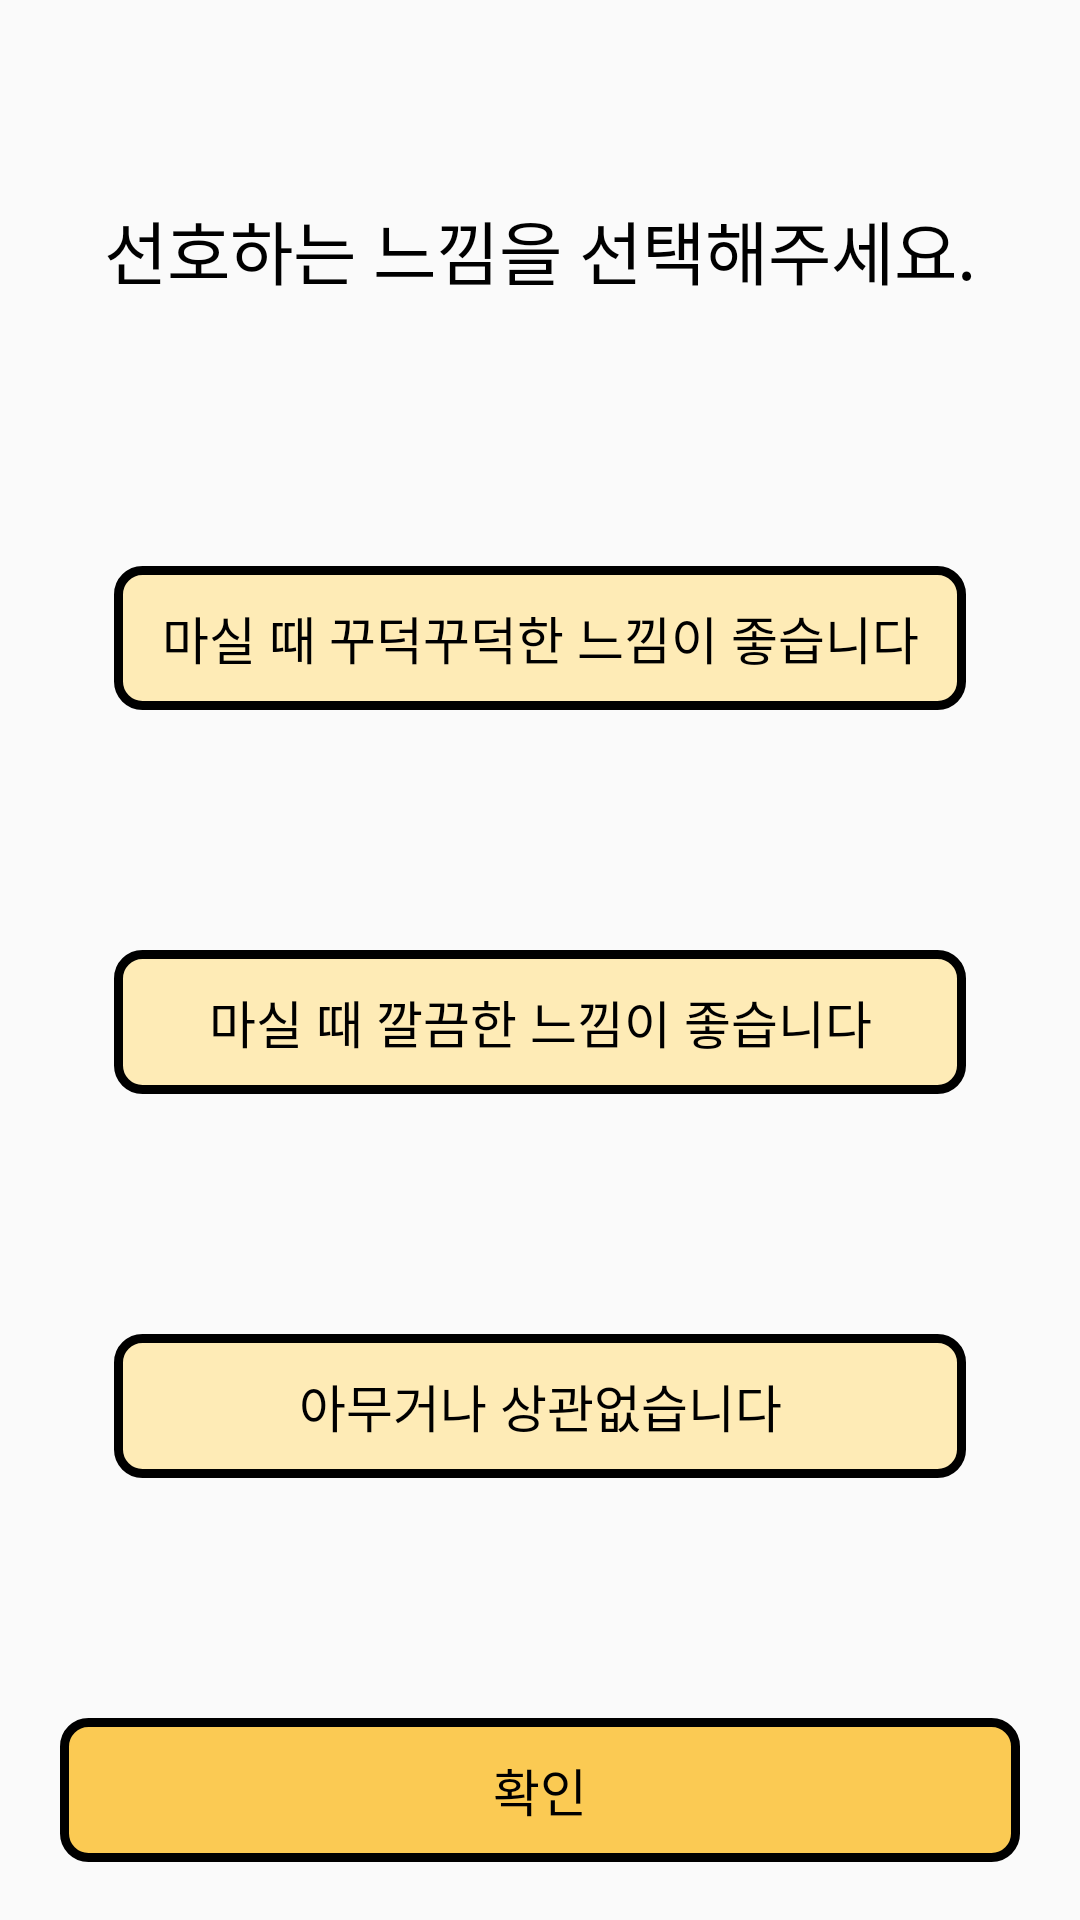

Here is an Android app screen rendered from its layout file. Give the layout XML and the strings, colors and styles it references.
<!-- AndroidManifest.xml: application theme Theme.HyperBooster -->
<!-- res/layout/layout_register_feeling.xml -->
<?xml version="1.0" encoding="utf-8"?>
<androidx.constraintlayout.widget.ConstraintLayout xmlns:android="http://schemas.android.com/apk/res/android"
    xmlns:app="http://schemas.android.com/apk/res-auto"
    xmlns:tools="http://schemas.android.com/tools"
    android:layout_width="match_parent"
    android:layout_height="match_parent">

    <Button
        android:id="@+id/back"
        android:layout_width="30dp"
        android:layout_height="30dp"
        android:layout_marginTop="33dp"
        android:background="@drawable/icon_back"
        app:layout_constraintStart_toStartOf="@id/guideline_start"
        app:layout_constraintTop_toTopOf="parent" />

    <Button
        android:id="@+id/close"
        android:layout_width="36dp"
        android:layout_height="36dp"
        android:layout_marginTop="30dp"
        android:background="@drawable/icon_close"
        app:layout_constraintEnd_toEndOf="@+id/guideline_end"
        app:layout_constraintTop_toTopOf="parent" />

    <TextView
        android:id="@+id/info_feeling"
        android:layout_width="wrap_content"
        android:layout_height="wrap_content"
        android:fontFamily="@font/font_bold"
        android:gravity="center"
        android:text="선호하는 느낌을 선택해주세요."
        android:textColor="@color/black"
        android:textSize="23sp"
        app:layout_constraintBottom_toTopOf="@+id/guideline_info"
        app:layout_constraintEnd_toEndOf="parent"
        app:layout_constraintHorizontal_bias="0.5"
        app:layout_constraintStart_toStartOf="parent"
        app:layout_constraintTop_toTopOf="@+id/guideline_top" />

    <Button
        android:id="@+id/milky"
        style="?android:attr/borderlessButtonStyle"
        android:layout_width="0dp"
        android:layout_height="wrap_content"
        android:layout_marginHorizontal="20dp"
        android:background="@drawable/btn_sub_color_light"
        android:fontFamily="@font/font_medium"
        android:text="마실 때 꾸덕꾸덕한 느낌이 좋습니다"
        android:textColor="@color/black"
        android:textSize="17sp"
        app:layout_constraintBottom_toTopOf="@+id/clean"
        app:layout_constraintEnd_toStartOf="@+id/guideline_end"
        app:layout_constraintHorizontal_bias="0.5"
        app:layout_constraintStart_toStartOf="@+id/guideline_start"
        app:layout_constraintTop_toTopOf="@+id/guideline_info" />

    <Button
        android:id="@+id/clean"
        style="?android:attr/borderlessButtonStyle"
        android:layout_width="0dp"
        android:layout_height="wrap_content"
        android:layout_marginHorizontal="20dp"
        android:background="@drawable/btn_sub_color_light"
        android:fontFamily="@font/font_medium"
        android:text="마실 때 깔끔한 느낌이 좋습니다"
        android:textColor="@color/black"
        android:textSize="17sp"
        app:layout_constraintBottom_toTopOf="@+id/anything"
        app:layout_constraintEnd_toStartOf="@+id/guideline_end"
        app:layout_constraintHorizontal_bias="0.5"
        app:layout_constraintStart_toStartOf="@+id/guideline_start"
        app:layout_constraintTop_toBottomOf="@+id/milky" />

    <Button
        android:id="@+id/anything"
        style="?android:attr/borderlessButtonStyle"
        android:layout_width="0dp"
        android:layout_height="wrap_content"
        android:layout_marginHorizontal="20dp"
        android:background="@drawable/btn_sub_color_light"
        android:fontFamily="@font/font_medium"
        android:text="아무거나 상관없습니다"
        android:textColor="@color/black"
        android:textSize="17sp"
        app:layout_constraintBottom_toTopOf="@+id/confirm"
        app:layout_constraintEnd_toStartOf="@+id/guideline_end"
        app:layout_constraintHorizontal_bias="0.5"
        app:layout_constraintStart_toStartOf="@+id/guideline_start"
        app:layout_constraintTop_toBottomOf="@+id/clean" />

    <Button
        android:id="@+id/confirm"
        style="?android:attr/borderlessButtonStyle"
        android:layout_width="0dp"
        android:layout_height="wrap_content"
        android:layout_marginHorizontal="20dp"
        android:background="@drawable/btn_main_color"
        android:fontFamily="@font/font_medium"
        android:text="확인"
        android:textColor="@color/black"
        android:textSize="17sp"
        app:layout_constraintEnd_toEndOf="parent"
        app:layout_constraintStart_toStartOf="parent"
        app:layout_constraintTop_toTopOf="@+id/guideline_bottom" />

    <androidx.constraintlayout.widget.Guideline
        android:id="@+id/guideline_top"
        android:layout_width="wrap_content"
        android:layout_height="wrap_content"
        android:orientation="horizontal"
        app:layout_constraintGuide_percent="0.09" />

    <androidx.constraintlayout.widget.Guideline
        android:id="@+id/guideline_info"
        android:layout_width="wrap_content"
        android:layout_height="wrap_content"
        android:orientation="horizontal"
        app:layout_constraintGuide_percent="0.17" />

    <androidx.constraintlayout.widget.Guideline
        android:id="@+id/guideline_bottom"
        android:layout_width="wrap_content"
        android:layout_height="wrap_content"
        android:orientation="horizontal"
        app:layout_constraintGuide_percent="0.895" />

    <androidx.constraintlayout.widget.Guideline
        android:id="@+id/guideline_start"
        android:layout_width="wrap_content"
        android:layout_height="wrap_content"
        android:orientation="vertical"
        app:layout_constraintGuide_percent="0.05" />

    <androidx.constraintlayout.widget.Guideline
        android:id="@+id/guideline_end"
        android:layout_width="wrap_content"
        android:layout_height="wrap_content"
        android:orientation="vertical"
        app:layout_constraintGuide_percent="0.95" />

</androidx.constraintlayout.widget.ConstraintLayout>
<!-- resources referenced by this layout -->
<resources>
  <color name="black">#FF000000</color>
  <!-- drawable btn_main_color (drawable) -->
  <?xml version="1.0" encoding="utf-8"?>
  <shape xmlns:android="http://schemas.android.com/apk/res/android" >
      <solid android:color="@color/main_color"/>
      <corners
          android:radius="8sp"/>
      <stroke
          android:width="3sp"
          android:color="#000000" />
  </shape>
  <!-- drawable btn_sub_color_light (drawable) -->
  <?xml version="1.0" encoding="utf-8"?>
  <shape xmlns:android="http://schemas.android.com/apk/res/android" >
      <solid android:color="@color/sub_color_light"/>
      <corners
          android:radius="8sp"/>
      <stroke
          android:width="3sp"
          android:color="#000000" />
  </shape>
  <style name="Theme.HyperBooster" parent="Theme.AppCompat.Light.NoActionBar">
          
          <item name="colorPrimary">@color/purple_500</item>
          <item name="colorPrimaryVariant">@color/purple_700</item>
          <item name="colorOnPrimary">@color/white</item>
          
          <item name="colorSecondary">@color/teal_200</item>
          <item name="colorSecondaryVariant">@color/teal_700</item>
          <item name="colorOnSecondary">@color/black</item>
          
          <item name="android:statusBarColor" tools:targetApi="l">@color/black</item>
          
          <item name="android:windowActivityTransitions">true</item>
      </style>
  <color name="main_color">#FBCA53</color>
  <color name="sub_color_light">#FEEBB6</color>
  <color name="purple_500">#FF6200EE</color>
  <color name="purple_700">#FF3700B3</color>
  <color name="white">#FFFFFFFF</color>
  <color name="teal_200">#FF03DAC5</color>
  <color name="teal_700">#FF018786</color>
</resources>
